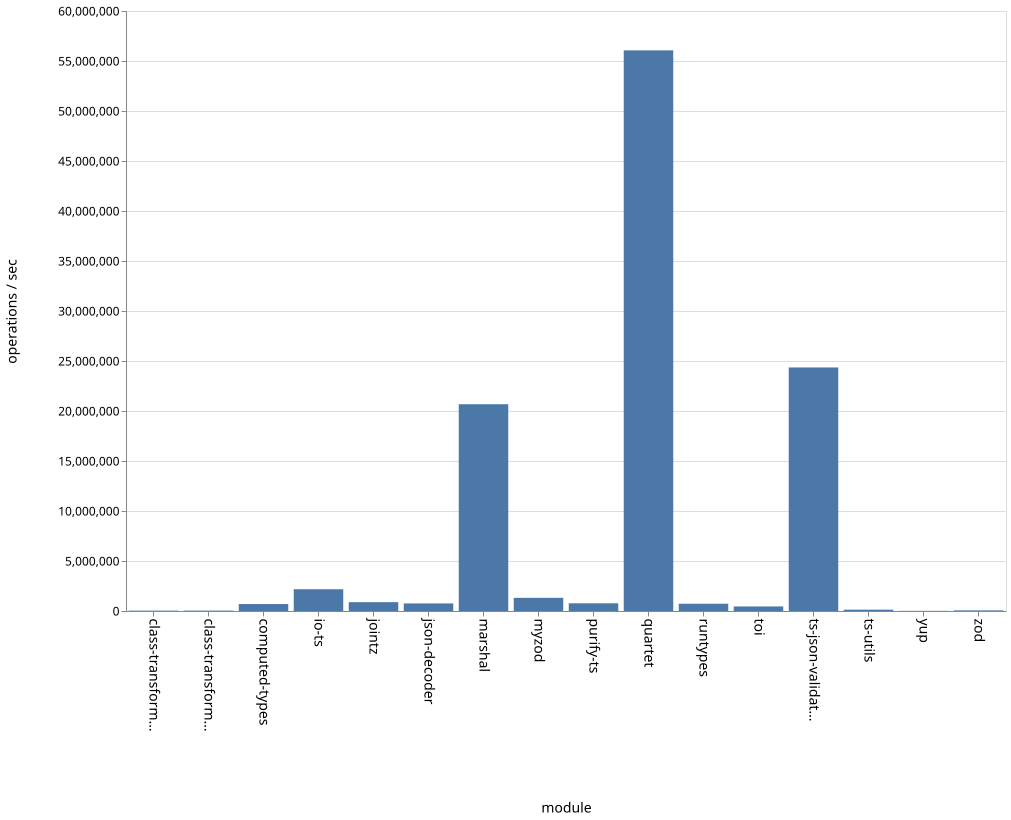

Data behind this chart, as committed beside it:
name, ops
class-transformer-validator-async, 37384
class-transformer-validator-sync, 40914
computed-types, 694361
io-ts, 2176641
jointz, 884665
json-decoder, 756879
marshal, 20679216
myzod, 1316224
purify-ts, 769787
quartet, 56063606
runtypes, 727630
toi, 452991
ts-json-validator, 24353453
ts-utils, 132754
yup, 15131
zod, 61017
